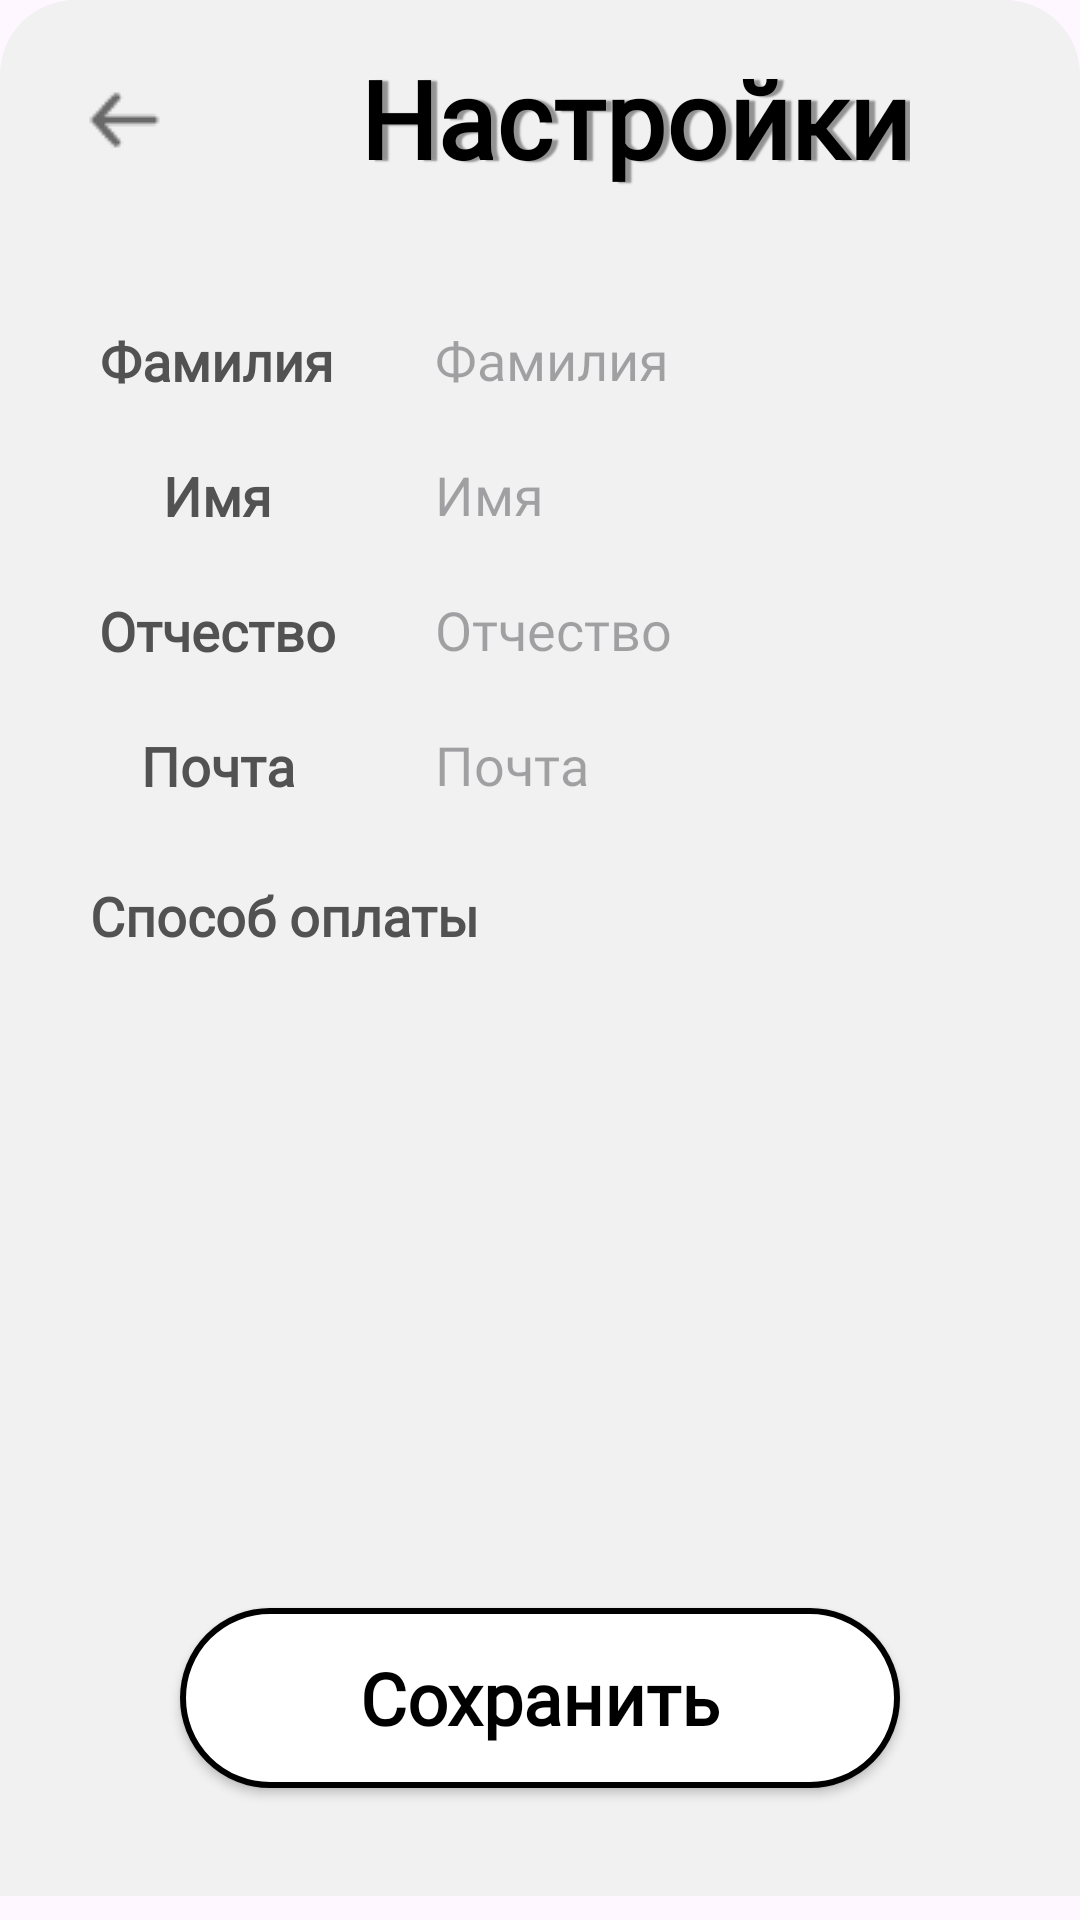

Reconstruct the res/layout file that produces this screen, plus the resources it refers to.
<!-- AndroidManifest.xml: application theme Theme.Shop_project -->
<!-- res/layout/setting_sheet.xml -->
<?xml version="1.0" encoding="utf-8"?>
<androidx.constraintlayout.widget.ConstraintLayout xmlns:android="http://schemas.android.com/apk/res/android"
    xmlns:app="http://schemas.android.com/apk/res-auto"
    xmlns:tools="http://schemas.android.com/tools"
    android:layout_width="match_parent"
    android:layout_height="match_parent">

    <FrameLayout
        android:layout_width="match_parent"
        android:layout_height="632dp"
        android:background="@drawable/bkg_for_sheet"
        tools:ignore="MissingConstraints">

        <androidx.appcompat.widget.AppCompatButton
            android:id="@+id/btn_save"
            style="@style/btn_style"
            android:layout_width="240dp"
            android:layout_height="60dp"
            android:text="@string/save"
            android:layout_gravity="center"
            android:translationY="250dp" />

        <ImageView
            android:id="@+id/icon_back"
            android:layout_width="wrap_content"
            android:layout_height="wrap_content"
            android:importantForAccessibility="no"
            android:translationX="25dp"
            android:translationY="25dp"
            app:srcCompat="@drawable/icon_back"
            tools:ignore="ImageContrastCheck" />

        <TextView
            android:id="@+id/text_name_shop"
            style="@style/style_sheet_text"
            android:layout_width="wrap_content"
            android:layout_height="wrap_content"
            android:translationY="15dp"
            android:translationX="120dp"
            android:text="@string/settings"/>

        <TextView
            android:id="@+id/title_surname"
            style="@style/style_for_titles"
            android:layout_width="105dp"
            android:layout_height="wrap_content"
            android:text="@string/surname"
            android:textAlignment="center"
            android:translationX="20dp"
            android:translationY="100dp"
            tools:ignore="RtlSymmetry,TextSizeCheck" />

        <TextView
            android:id="@+id/title_name"
            style="@style/style_for_titles"
            android:layout_width="105dp"
            android:layout_height="wrap_content"
            android:text="@string/name"
            android:textAlignment="center"
            android:translationX="20dp"
            android:translationY="145dp"
            tools:ignore="RtlSymmetry" />

        <TextView
            android:id="@+id/title_lastname"
            style="@style/style_for_titles"
            android:layout_width="105dp"
            android:layout_height="wrap_content"
            android:text="@string/lastname"
            android:textAlignment="center"
            android:translationX="20dp"
            android:translationY="190dp"
            tools:ignore="RtlSymmetry,TextSizeCheck" />

        <EditText
            android:id="@+id/editT_surname"
            style="@style/style_for_param"
            android:layout_width="265dp"
            android:layout_height="40dp"
            android:autofillHints=""
            android:hint="@string/surname"
            android:translationX="130dp"
            android:translationY="100dp"
            tools:ignore="RtlSymmetry,TouchTargetSizeCheck,DuplicateSpeakableTextCheck,TextContrastCheck" />

        <EditText
            android:id="@+id/editT_name"
            style="@style/style_for_param"
            android:layout_width="265dp"
            android:layout_height="40dp"
            android:autofillHints=""
            android:hint="@string/name"
            android:translationX="130dp"
            android:translationY="145dp"
            tools:ignore="RtlSymmetry,TouchTargetSizeCheck,DuplicateSpeakableTextCheck,TextContrastCheck" />

        <EditText
            android:id="@+id/editT_lastname"
            style="@style/style_for_param"
            android:layout_width="265dp"
            android:layout_height="40dp"
            android:autofillHints=""
            android:hint="@string/lastname"
            android:translationX="130dp"
            android:translationY="190dp"
            tools:ignore="RtlSymmetry,TouchTargetSizeCheck,DuplicateClickableBoundsCheck,DuplicateSpeakableTextCheck,VisualLintOverlap,TextContrastCheck" />

        <TextView
            android:id="@+id/title_email"
            style="@style/style_for_titles"
            android:layout_width="105dp"
            android:layout_height="wrap_content"
            android:text="@string/hint_email"
            android:textAlignment="center"
            android:translationX="20dp"
            android:translationY="235dp"
            tools:ignore="RtlSymmetry" />

        <EditText
            android:id="@+id/editT_email"
            style="@style/style_for_param"
            android:layout_width="265dp"
            android:layout_height="40dp"
            android:autofillHints=""
            android:hint="@string/hint_email"
            android:translationX="130dp"
            android:translationY="235dp"
            tools:ignore="RtlSymmetry,TextFields,TouchTargetSizeCheck,TextContrastCheck,DuplicateSpeakableTextCheck" />

        <TextView
            android:id="@+id/title_paymentMethod"
            style="@style/paymentMethod"
            android:layout_width="200dp"
            android:layout_height="wrap_content"
            android:text="@string/paymentMethod"
            android:translationX="20dp"
            android:translationY="285dp"
            tools:ignore="RtlSymmetry,TextSizeCheck" />

    </FrameLayout>

</androidx.constraintlayout.widget.ConstraintLayout>
<!-- resources referenced by this layout -->
<resources>
  <!-- drawable bkg_for_sheet (drawable) -->
  <?xml version="1.0" encoding="utf-8"?>
  <shape xmlns:android="http://schemas.android.com/apk/res/android">
      <solid android:color="#F1F1F1"/>
      <corners android:topLeftRadius="25dp" android:topRightRadius="25dp"/>
  </shape>
  <!-- drawable icon_back: png bitmap (drawable, 463 bytes) -->
  <string name="hint_email">Почта</string>
  <string name="lastname">Отчество</string>
  <string name="name">Имя</string>
  <string name="paymentMethod">Способ оплаты</string>
  <string name="save">Сохранить</string>
  <string name="settings">Настройки</string>
  <string name="surname">Фамилия</string>
  <style name="btn_style">
          <item name="android:background">@drawable/custom_bkg_btn</item>
          <item name="android:fontFamily">@font/jura_light</item>
          <item name="android:textAllCaps">false</item>
          <item name="android:textColor">#000000</item>
          <item name="android:textColorLink">#FFFFFF</item>
          <item name="android:textSize">24sp</item>
          <item name="android:textStyle">bold</item>
      </style>
  <style name="paymentMethod">
          <item name="android:textColor">#525252</item>
          <item name="android:fontFamily">@font/jura_light</item>
          <item name="android:textStyle">bold</item>
          <item name="android:textSize">18sp</item>
          <item name="android:paddingTop">8dp</item>
          <item name="android:paddingBottom">8dp</item>
          <item name="android:paddingStart">10dp</item>
          <item name="android:paddingEnd">10dp</item>
      </style>
  <style name="style_for_param">
          <item name="android:background">@drawable/bkg_for_titles</item>
          <item name="android:ems">10</item>
          <item name="android:fontFamily">@font/jura_light</item>
          <item name="android:inputType">text</item>
          <item name="android:paddingStart">15dp</item>
          <item name="android:textSize">18sp</item>
          <item name="android:drawableEnd">@drawable/baseline_edit_24</item>
          <item name="drawableTint">#606060</item>
          <item name="android:paddingEnd">10dp</item>
      </style>
  <style name="style_for_titles">
          <item name="android:background">@drawable/bkg_for_titles</item>
          <item name="android:textColor">#525252</item>
          <item name="android:fontFamily">@font/jura_light</item>
          <item name="android:textStyle">bold</item>
          <item name="android:textSize">18sp</item>
          <item name="android:paddingTop">8dp</item>
          <item name="android:paddingBottom">8dp</item>
          <item name="android:paddingStart">10dp</item>
          <item name="android:paddingEnd">10dp</item>
      </style>
  <style name="style_sheet_text">
          <item name="android:fontFamily">@font/jura_light</item>
          <item name="android:shadowColor">#949393</item>
          <item name="android:shadowDx">6</item>
          <item name="android:shadowDy">1</item>
          <item name="android:shadowRadius">1</item>
          <item name="android:textColor">#000000</item>
          <item name="android:textSize">36sp</item>
          <item name="android:textStyle">bold</item>
      </style>
  <style name="Theme.Shop_project" parent="Base.Theme.Shop_project" />
  <!-- drawable custom_bkg_btn (drawable) -->
  <?xml version="1.0" encoding="utf-8"?>
  <shape xmlns:android="http://schemas.android.com/apk/res/android" android:shape="rectangle">
      <solid android:color="#FFFFFF"/>
      <stroke android:color="#000000" android:width="2dp"/>
      <corners android:radius="60dp"/>
  </shape>
  <style name="Base.Theme.Shop_project" parent="Theme.Material3.DayNight.NoActionBar">
          
          
      </style>
</resources>
